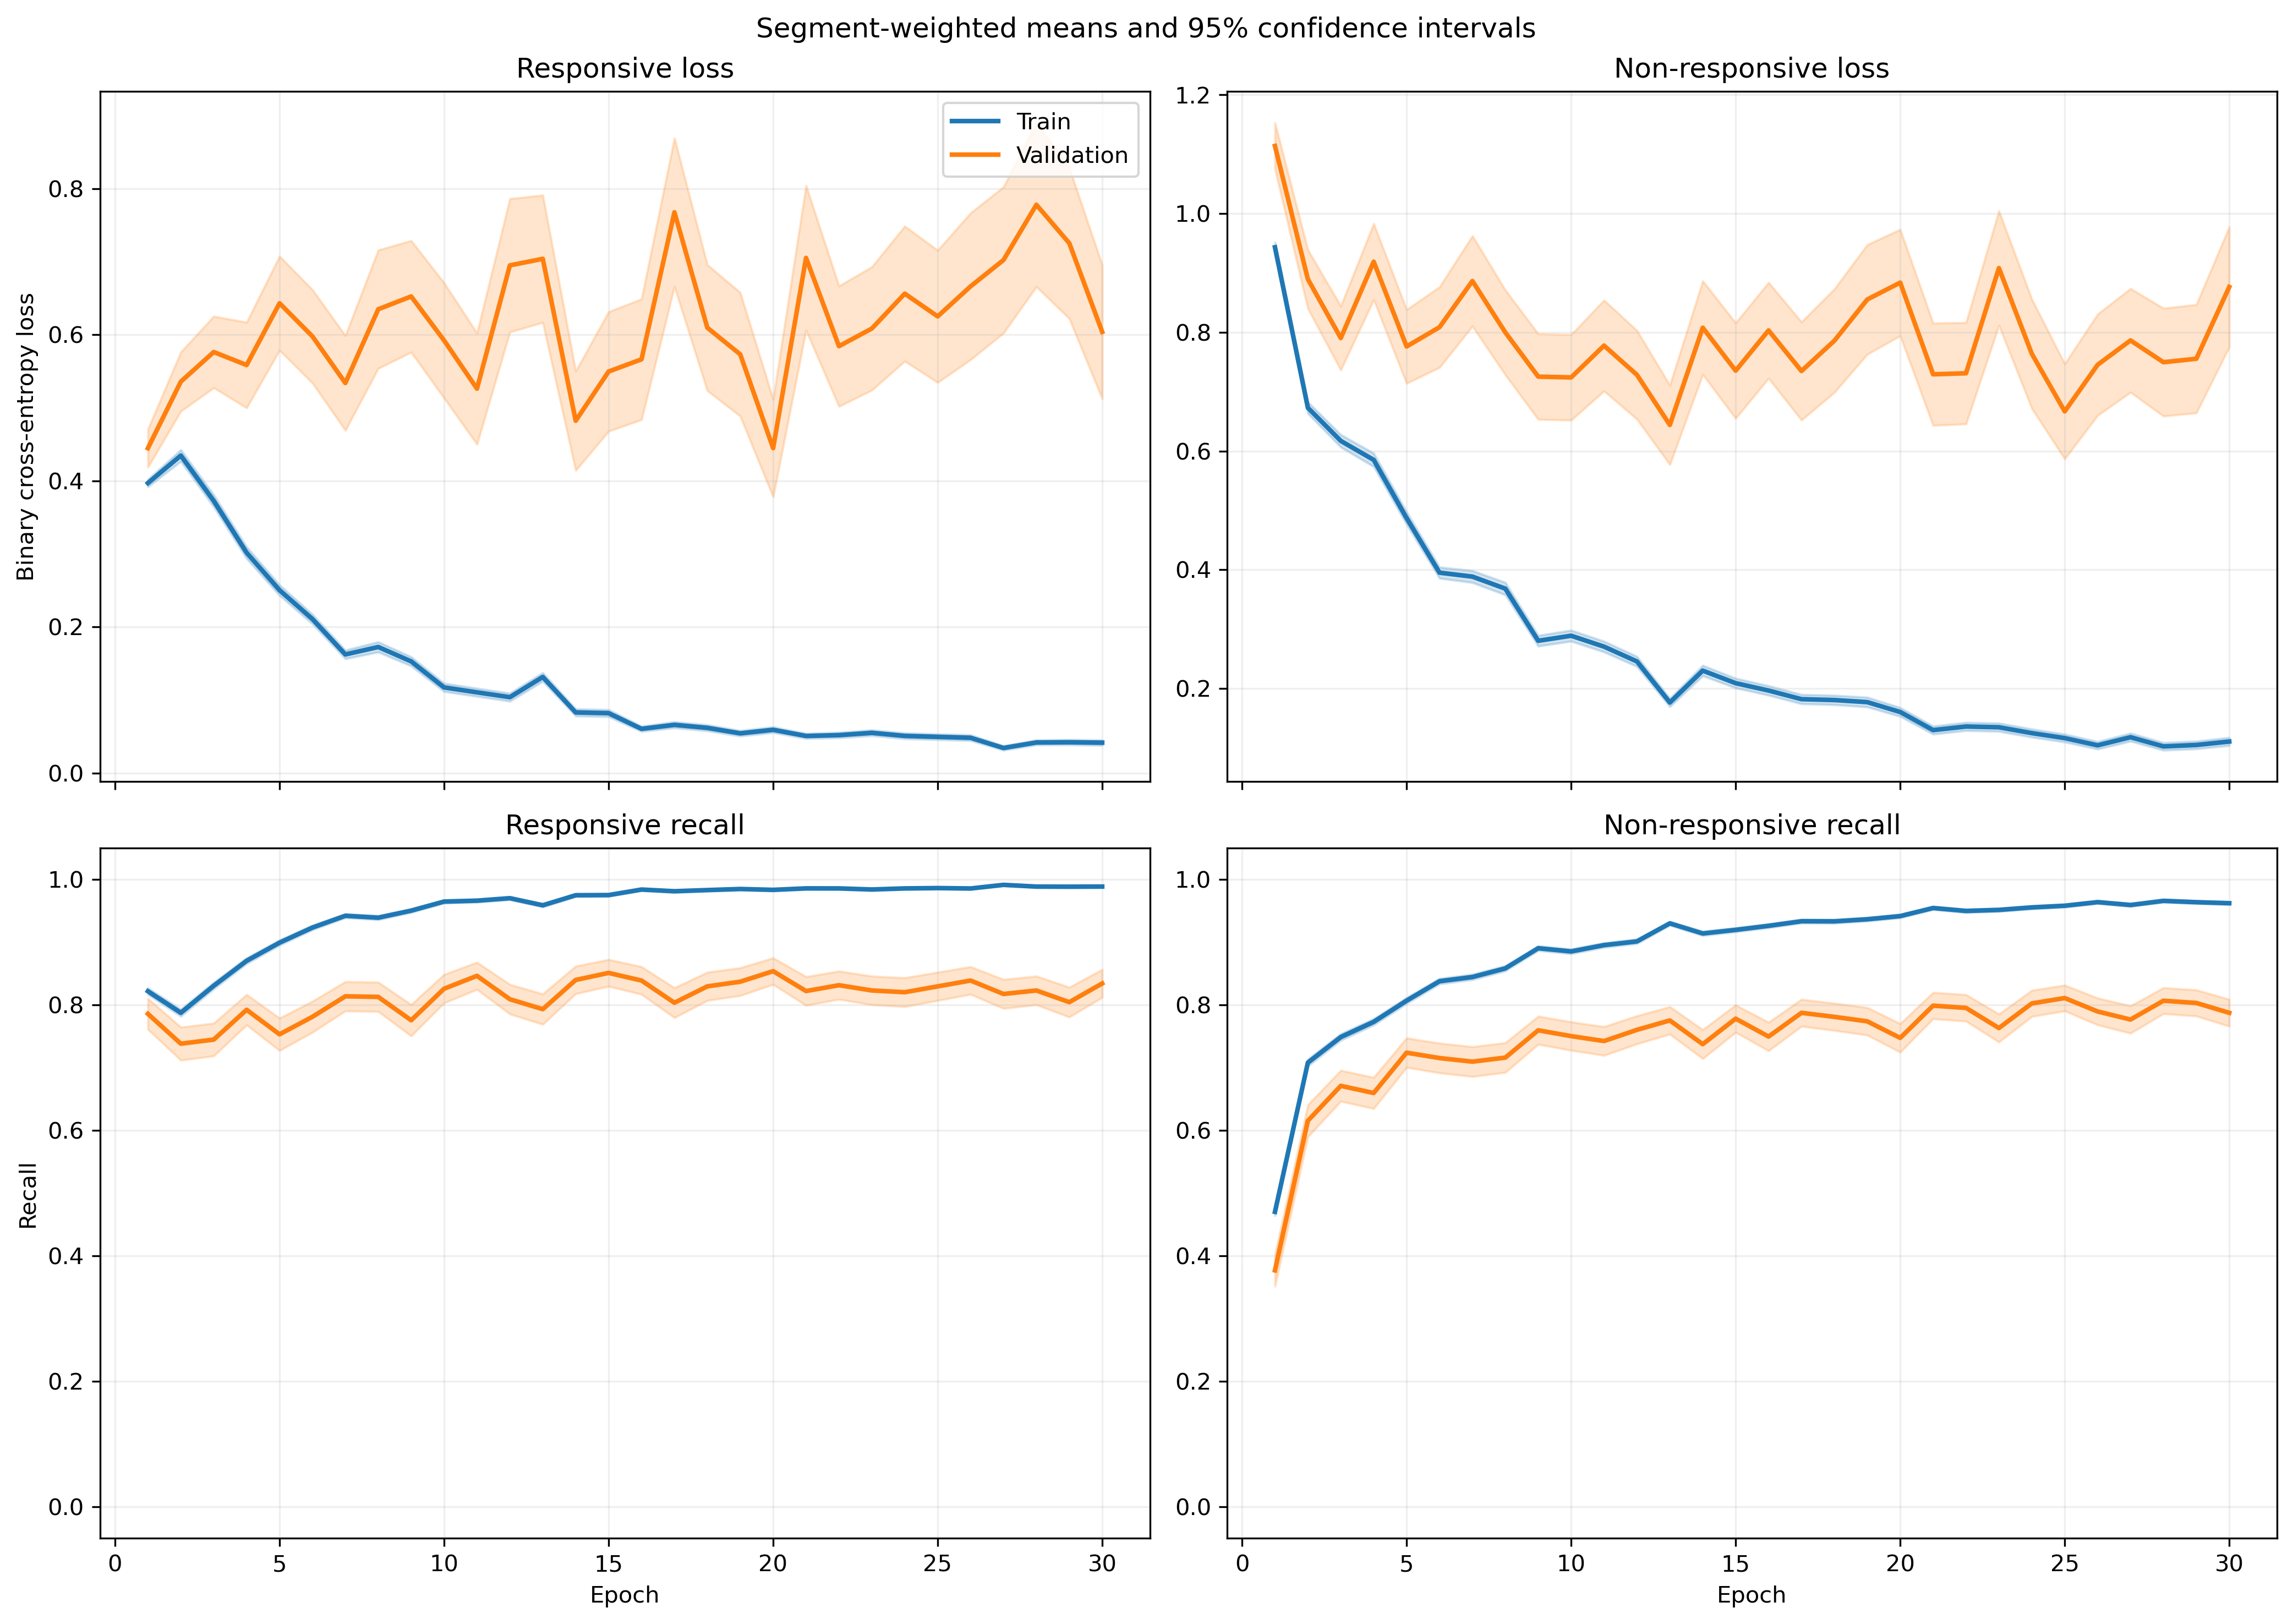

The file beside this chart, header and first rows:
fold, epoch, split, r_loss, r_loss_count, r_loss_sum, r_loss_sum_sq, r_recall, r_recall_count, r_recall_sum, r_recall_sum_sq, nr_loss, nr_loss_count, nr_loss_sum, nr_loss_sum_sq, nr_recall, nr_recall_count, nr_recall_sum, nr_recall_sum_sq
1, 1, train, 0.3959, 1063, 420.9, 354.3, 0.8184, 1063, 870.0, 870.0, 0.9224, 1401, 1292, 1914, 0.5004, 1401, 701.0, 701.0
1, 1, validation, 0.1149, 10, 1.149, 0.1777, 1.0, 10, 10.0, 10.0, , 0, 0.0, 0.0, , 0, 0.0, 0.0
1, 2, train, 0.4646, 1063, 493.8, 745, 0.7912, 1063, 841.0, 841.0, 0.5832, 1401, 817.1, 1508, 0.7659, 1401, 1073, 1073
1, 2, validation, 0.05634, 10, 0.5634, 0.04859, 1.0, 10, 10.0, 10.0, , 0, 0.0, 0.0, , 0, 0.0, 0.0
1, 3, train, 0.2846, 1063, 302.6, 335.7, 0.8683, 1063, 923.0, 923.0, 0.709, 1401, 993.3, 1990, 0.7209, 1401, 1010, 1010
1, 3, validation, 0.02986, 10, 0.2986, 0.01187, 1.0, 10, 10.0, 10.0, , 0, 0.0, 0.0, , 0, 0.0, 0.0
1, 4, train, 0.2048, 1063, 217.7, 250.5, 0.921, 1063, 979.0, 979.0, 0.6937, 1401, 971.8, 2164, 0.7202, 1401, 1009, 1009
1, 4, validation, 0.04433, 10, 0.4433, 0.05024, 1.0, 10, 10.0, 10.0, , 0, 0.0, 0.0, , 0, 0.0, 0.0
1, 5, train, 0.2086, 1063, 221.8, 294.6, 0.9285, 1063, 987.0, 987.0, 0.4552, 1401, 637.7, 1310, 0.8108, 1401, 1136, 1136
1, 5, validation, 0.03671, 10, 0.3671, 0.02588, 1.0, 10, 10.0, 10.0, , 0, 0.0, 0.0, , 0, 0.0, 0.0
1, 6, train, 0.2749, 1063, 292.2, 439.5, 0.8993, 1063, 956.0, 956.0, 0.2553, 1401, 357.7, 599.6, 0.8879, 1401, 1244, 1244
1, 6, validation, 0.1368, 10, 1.368, 0.5768, 1.0, 10, 10.0, 10.0, , 0, 0.0, 0.0, , 0, 0.0, 0.0
1, 7, train, 0.1365, 1063, 145.1, 173.1, 0.9586, 1063, 1019, 1019, 0.3445, 1401, 482.7, 983.4, 0.8501, 1401, 1191, 1191
1, 7, validation, 0.02223, 10, 0.2223, 0.006999, 1.0, 10, 10.0, 10.0, , 0, 0.0, 0.0, , 0, 0.0, 0.0
1, 8, train, 0.1403, 1063, 149.1, 218.2, 0.9492, 1063, 1009, 1009, 0.3283, 1401, 459.9, 1143, 0.8808, 1401, 1234, 1234
1, 8, validation, 0.009666, 10, 0.09666, 0.002068, 1.0, 10, 10.0, 10.0, , 0, 0.0, 0.0, , 0, 0.0, 0.0
1, 9, train, 0.1039, 1063, 110.4, 138.1, 0.9718, 1063, 1033, 1033, 0.2783, 1401, 389.9, 783.7, 0.8829, 1401, 1237, 1237
1, 9, validation, 0.03434, 10, 0.3434, 0.03622, 1.0, 10, 10.0, 10.0, , 0, 0.0, 0.0, , 0, 0.0, 0.0
1, 10, train, 0.06782, 1063, 72.1, 83.32, 0.9793, 1063, 1041, 1041, 0.3461, 1401, 484.9, 1181, 0.8637, 1401, 1210, 1210
1, 10, validation, 0.01067, 10, 0.1067, 0.003154, 1.0, 10, 10.0, 10.0, , 0, 0.0, 0.0, , 0, 0.0, 0.0
1, 11, train, 0.09265, 1063, 98.48, 162.4, 0.9661, 1063, 1027, 1027, 0.2809, 1401, 393.5, 963.7, 0.8887, 1401, 1245, 1245
1, 11, validation, 0.01148, 10, 0.1148, 0.00247, 1.0, 10, 10.0, 10.0, , 0, 0.0, 0.0, , 0, 0.0, 0.0
1, 12, train, 0.1412, 1063, 150.1, 269.8, 0.9577, 1063, 1018, 1018, 0.1243, 1401, 174.1, 355.3, 0.9479, 1401, 1328, 1328
1, 12, validation, 0.01593, 10, 0.1593, 0.005835, 1.0, 10, 10.0, 10.0, , 0, 0.0, 0.0, , 0, 0.0, 0.0
1, 13, train, 0.07799, 1063, 82.9, 144.2, 0.9784, 1063, 1040, 1040, 0.1789, 1401, 250.6, 677.5, 0.9315, 1401, 1305, 1305
1, 13, validation, 0.006163, 10, 0.06163, 0.0008296, 1.0, 10, 10.0, 10.0, , 0, 0.0, 0.0, , 0, 0.0, 0.0
1, 14, train, 0.04555, 1063, 48.42, 55.36, 0.9868, 1063, 1049, 1049, 0.3078, 1401, 431.2, 1170, 0.8872, 1401, 1243, 1243
1, 14, validation, 0.004857, 10, 0.04857, 0.0005215, 1.0, 10, 10.0, 10.0, , 0, 0.0, 0.0, , 0, 0.0, 0.0
1, 15, train, 0.05933, 1063, 63.06, 84.49, 0.9831, 1063, 1045, 1045, 0.1737, 1401, 243.4, 678.6, 0.9386, 1401, 1315, 1315
1, 15, validation, 0.003654, 10, 0.03654, 0.0002381, 1.0, 10, 10.0, 10.0, , 0, 0.0, 0.0, , 0, 0.0, 0.0
1, 16, train, 0.05682, 1063, 60.4, 75.48, 0.984, 1063, 1046, 1046, 0.145, 1401, 203.1, 590, 0.9522, 1401, 1334, 1334
1, 16, validation, 0.005325, 10, 0.05325, 0.0006943, 1.0, 10, 10.0, 10.0, , 0, 0.0, 0.0, , 0, 0.0, 0.0
1, 17, train, 0.01933, 1063, 20.54, 11.81, 0.9981, 1063, 1061, 1061, 0.3811, 1401, 533.9, 1493, 0.8622, 1401, 1208, 1208
1, 17, validation, 0.0029, 10, 0.029, 0.000136, 1.0, 10, 10.0, 10.0, , 0, 0.0, 0.0, , 0, 0.0, 0.0
1, 18, train, 0.07498, 1063, 79.7, 87.41, 0.9765, 1063, 1038, 1038, 0.2987, 1401, 418.4, 978.1, 0.8837, 1401, 1238, 1238
1, 18, validation, 0.009432, 10, 0.09432, 0.001617, 1.0, 10, 10.0, 10.0, , 0, 0.0, 0.0, , 0, 0.0, 0.0
1, 19, train, 0.03154, 1063, 33.52, 36.13, 0.9925, 1063, 1055, 1055, 0.166, 1401, 232.6, 648, 0.9422, 1401, 1320, 1320
1, 19, validation, 0.003563, 10, 0.03563, 0.0002161, 1.0, 10, 10.0, 10.0, , 0, 0.0, 0.0, , 0, 0.0, 0.0
1, 20, train, 0.04326, 1063, 45.99, 37.76, 0.9925, 1063, 1055, 1055, 0.1274, 1401, 178.4, 454.9, 0.9593, 1401, 1344, 1344
1, 20, validation, 0.01785, 10, 0.1785, 0.008084, 1.0, 10, 10.0, 10.0, , 0, 0.0, 0.0, , 0, 0.0, 0.0
1, 21, train, 0.05819, 1063, 61.86, 126.7, 0.9831, 1063, 1045, 1045, 0.1072, 1401, 150.1, 431.9, 0.9665, 1401, 1354, 1354
1, 21, validation, 0.002507, 10, 0.02507, 0.0001503, 1.0, 10, 10.0, 10.0, , 0, 0.0, 0.0, , 0, 0.0, 0.0
1, 22, train, 0.05103, 1063, 54.25, 76.29, 0.9831, 1063, 1045, 1045, 0.1954, 1401, 273.7, 760.1, 0.9308, 1401, 1304, 1304
1, 22, validation, 0.006543, 10, 0.06543, 0.001555, 1.0, 10, 10.0, 10.0, , 0, 0.0, 0.0, , 0, 0.0, 0.0
1, 23, train, 0.0273, 1063, 29.02, 37.18, 0.9944, 1063, 1057, 1057, 0.1336, 1401, 187.2, 538.2, 0.9543, 1401, 1337, 1337
1, 23, validation, 0.009525, 10, 0.09525, 0.002368, 1.0, 10, 10.0, 10.0, , 0, 0.0, 0.0, , 0, 0.0, 0.0
1, 24, train, 0.03036, 1063, 32.28, 14.76, 0.9915, 1063, 1054, 1054, 0.1736, 1401, 243.2, 576.4, 0.9286, 1401, 1301, 1301
1, 24, validation, 0.006881, 10, 0.06881, 0.001129, 1.0, 10, 10.0, 10.0, , 0, 0.0, 0.0, , 0, 0.0, 0.0
1, 25, train, 0.05049, 1063, 53.67, 61.31, 0.9859, 1063, 1048, 1048, 0.09842, 1401, 137.9, 390.4, 0.9672, 1401, 1355, 1355
1, 25, validation, 0.008416, 10, 0.08416, 0.001657, 1.0, 10, 10.0, 10.0, , 0, 0.0, 0.0, , 0, 0.0, 0.0
1, 26, train, 0.04736, 1063, 50.34, 49.89, 0.9812, 1063, 1043, 1043, 0.1016, 1401, 142.4, 386, 0.9636, 1401, 1350, 1350
1, 26, validation, 0.003849, 10, 0.03849, 0.0005192, 1.0, 10, 10.0, 10.0, , 0, 0.0, 0.0, , 0, 0.0, 0.0
1, 27, train, 0.03054, 1063, 32.46, 61.49, 0.9934, 1063, 1056, 1056, 0.09192, 1401, 128.8, 396.8, 0.9714, 1401, 1361, 1361
1, 27, validation, 0.002205, 10, 0.02205, 0.0001235, 1.0, 10, 10.0, 10.0, , 0, 0.0, 0.0, , 0, 0.0, 0.0
1, 28, train, 0.03946, 1063, 41.94, 24.25, 0.9878, 1063, 1050, 1050, 0.1142, 1401, 160, 389.4, 0.9593, 1401, 1344, 1344
1, 28, validation, 0.005161, 10, 0.05161, 0.0003902, 1.0, 10, 10.0, 10.0, , 0, 0.0, 0.0, , 0, 0.0, 0.0
1, 29, train, 0.03108, 1063, 33.04, 87.43, 0.9944, 1063, 1057, 1057, 0.1318, 1401, 184.7, 578, 0.9543, 1401, 1337, 1337
1, 29, validation, 0.0007035, 10, 0.007035, 1.1529672519827727e-05, 1.0, 10, 10.0, 10.0, , 0, 0.0, 0.0, , 0, 0.0, 0.0
1, 30, train, 0.04799, 1063, 51.02, 148.1, 0.9897, 1063, 1052, 1052, 0.0944, 1401, 132.3, 425.8, 0.9707, 1401, 1360, 1360
1, 30, validation, 0.00212, 10, 0.0212, 8.409152906097006e-05, 1.0, 10, 10.0, 10.0, , 0, 0.0, 0.0, , 0, 0.0, 0.0
... 1,140 more rows
